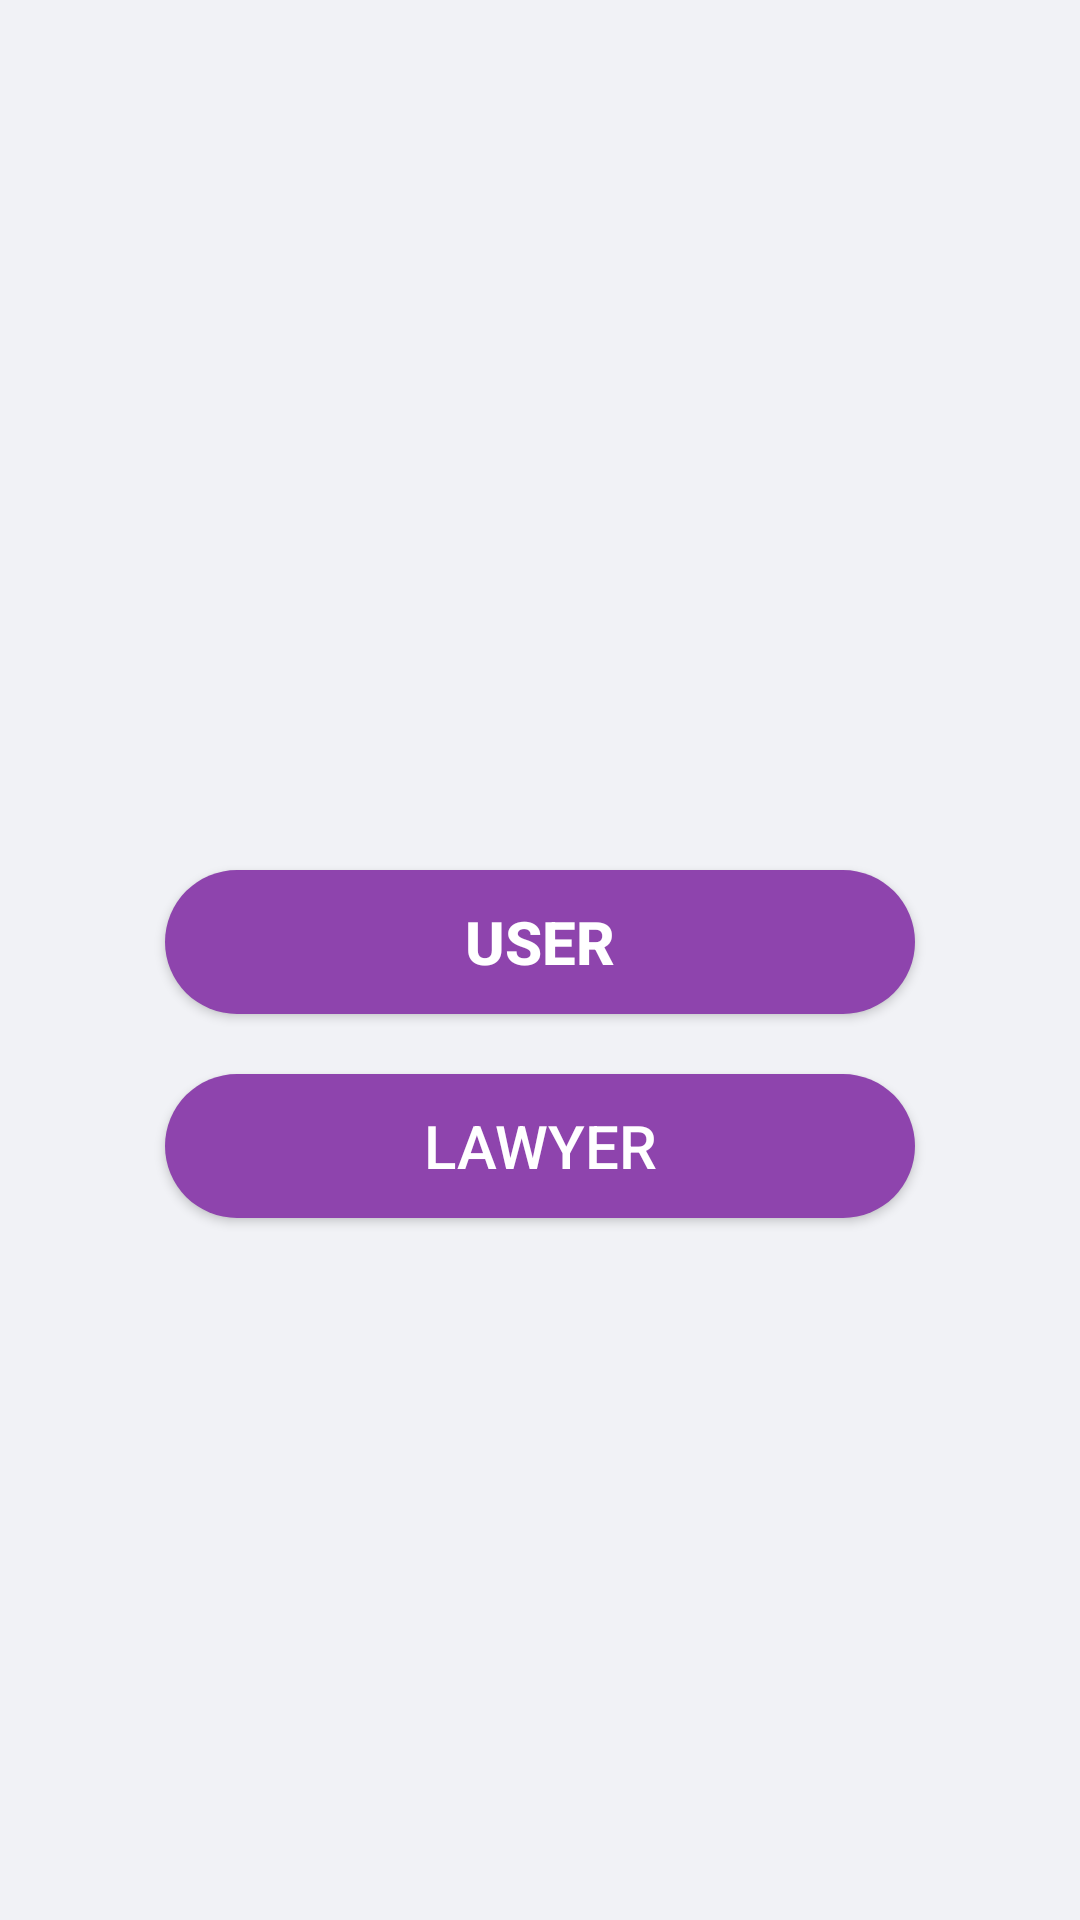

Layout XML and referenced resources for this Android screen:
<!-- AndroidManifest.xml: application theme JudicialProvision -->
<!-- res/layout/signup.xml -->
<?xml version="1.0" encoding="utf-8"?>
<RelativeLayout
    xmlns:android="http://schemas.android.com/apk/res/android"
    xmlns:tools="http://schemas.android.com/tools"
    android:layout_width="match_parent"
    android:layout_height="match_parent"
    android:background="#f1f2f6">

    <ImageView
        android:layout_width="125dp"
        android:id="@+id/uper_image"
        android:layout_height="130dp"
        android:layout_centerHorizontal="true"
        android:layout_marginTop="60dp"
        android:scaleType="fitXY"
        android:src="@drawable/signup"/>

    <Button
        android:id="@+id/users"
        android:layout_width="250dp"
        android:layout_centerHorizontal="true"
        android:layout_height="wrap_content"
        android:layout_below="@+id/uper_image"
        android:layout_marginTop="100dp"
        android:text="User"
        android:textColor="#ffffff"
        android:background="@drawable/rounded_button"
        android:textStyle="bold"
        android:textSize="20dp"
        android:textAlignment="center"
       />

    <Button
        android:id="@+id/lawyer"
        android:layout_width="250dp"
        android:layout_centerHorizontal="true"
        android:layout_height="wrap_content"
        android:layout_below="@+id/users"
        android:layout_marginTop="20dp"
        android:text="Lawyer"
        android:textColor="#ffffff"
        android:background="@drawable/rounded_button"
        android:textStyle="normal"
        android:textSize="20dp"
        android:textAlignment="center"
        />
</RelativeLayout>
<!-- resources referenced by this layout -->
<resources>
  <!-- drawable rounded_button (drawable) -->
  <?xml version="1.0" encoding="utf-8"?>
  <shape xmlns:android="http://schemas.android.com/apk/res/android"
  android:shape="rectangle">
      <solid android:color="#8e44ad"/>
      <corners android:radius="150dp"/>
  </shape>
  <style name="JudicialProvision" parent="Theme.AppCompat.Light.DarkActionBar">
          
          <item name="colorPrimary">@color/colorPrimary</item>
          <item name="colorPrimaryDark">@color/colorPrimaryDark</item>
          <item name="colorAccent">@color/colorAccent</item>
      </style>
  <color name="colorPrimary">#8e44ad</color>
  <color name="colorPrimaryDark">#FDFDFF</color>
  <color name="colorAccent">#000000</color>
</resources>
